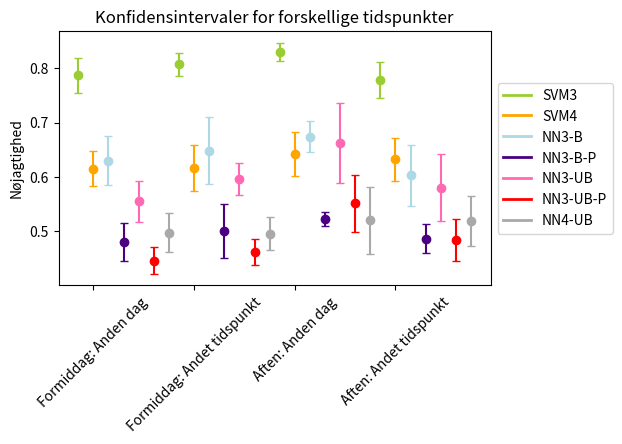

This figure's Python source:
import numpy as np
import matplotlib.pyplot as plt
from matplotlib.lines import Line2D


# def plot_confidence_intervals(data_sets, labels, title):
#     fig, ax = plt.subplots()
#     # x = np.arange(len(data_sets[0][0]))
#     x = np.arange(len(data_sets[0]))
#     print(x)
#     width = 0.01

#     confidence_level = 0.95
#     z_score = 2.776
    
#     colors = ['blue', 'orange', 'green', 'red', 'purple']

#     for j, data_set in enumerate(data_sets):
#         for i, data in enumerate(data_set):
#             mean = np.mean(data)
#             std = np.sqrt(np.sum((data-mean)**2)/(len(data)-1))
#             margin_of_error = z_score * (std / np.sqrt(len(data)))
#             lower_bound = mean - margin_of_error
#             upper_bound = mean + margin_of_error

#             # Plot data points
#             print(i)
#             print(j)
#             print(x)
#             print(x[i]+(j-2)*width, mean, colors[j])
#             ax.plot(x[i]+(j-2)*width, mean, marker='o', color=colors[j])

#             # Plot error bars
#             ax.errorbar(x[i]+(j-2)*width, mean, yerr=margin_of_error, fmt='none', ecolor=colors[j], capsize=3)

#             # Add confidence interval labels
#             # if j == 0:
#             #     ax.text(x[i], upper_bound+0.001, '{:.4f}'.format(upper_bound), ha='center')
#             #     ax.text(x[i], lower_bound-0.003, '{:.4f}'.format(lower_bound), ha='center')

#     # Set axis labels and title
#     ax.set_xticks(x)
#     ax.set_xticklabels(['Eget dataset morgen', 'Eget dataset aften', 'Anden dag morgen', 'Andet tidspunkt morgen', 'Anden dag aften', 'Andet tidspunkt aften'], rotation=45)
#     fig.subplots_adjust(bottom=0.3)
#     # ax.set_xticklabels(['data_1', 'data_2', 'data_3', 'data_4', 'data_5', 'data_6'])
#     ax.set_xlabel('Data set')
#     ax.set_ylabel('Accuracy')
#     ax.set_title(title)

#     # Add legend
#     ax.legend(labels)

#     # Show plot
#     plt.show()
    
    
def plot_confidence_intervals(data_sets, labels, title):
    fig, ax = plt.subplots()
    x = np.arange(len(data_sets[0]))
    width = 0.15

    confidence_level = 0.95
    z_score = {2: 4.303, 3: 3.182, 4: 2.776, 5: 2.571, 6: 2.447, 7: 2.365, 8: 2.306, 9: 2.262, 10: 2.228, 11: 2.201, 12: 2.179, 13: 2.160, 14: 2.145}
    # z_score = {2: 1.96, 3: 1.96}
    # z_score = 2.132
    
    # colors = ['blue', 'orange', 'green', 'red', 'purple', 'brown', 'teal']
    # colors = ['red', 'green', 'blue', 'orange', 'purple', 'teal', 'brown']
    # colors = ['blue', 'orange', 'green', 'red', 'purple', 'pink', 'gray']
    # colors = ['red', 'green', 'blue', 'orange', 'magenta', 'brown', 'gray']
    # colors = ['red', 'green', 'blue', 'orange', 'purple', 'brown', 'darkgray']
    # colors = ["#B7F0B1", "#2EBD4F", "#B4E1E7", "#2471A3", "#BDADEA", "#6A5ACD", "#FFC0CB"]
    colors = ["#9ACD32", "#FFA500", "#ADD8E6", "#4B0082", "#FF69B4", "#FF0000", "#A9A9A9"]


    for j, data_set in enumerate(data_sets):
        for i, data in enumerate(data_set):
            mean = np.mean(data)
            std = np.sqrt(np.sum((data-mean)**2)/(len(data)-1))
            margin_of_error = z_score[len(data)-1] * (std / np.sqrt(len(data)))
            lower_bound = mean - margin_of_error
            upper_bound = mean + margin_of_error

            # Plot data points
            ax.plot(x[i]+j*width, mean, marker='o', color=colors[j], label=labels[j] if i == 0 else "")

            # Plot error bars
            ax.errorbar(x[i]+j*width, mean, yerr=margin_of_error, fmt='none', ecolor=colors[j], capsize=3)

            # Add confidence interval labels
            # if j == 0:
            #     ax.text(x[i]+j*width, upper_bound+0.001, '{:.4f}'.format(upper_bound), ha='center')
            #     ax.text(x[i]+j*width, lower_bound-0.003, '{:.4f}'.format(lower_bound), ha='center')

    # Set axis labels and title
    ax.set_xticks(x+width)
    # ax.set_xticklabels(['Formiddag: Eget dataset', 'Aften: Eget dataset', 'Formiddag: Anden dag', 'Formiddag: Andet tidspunkt', 'Aften: Anden dag', 'Aften: Andet tidspunkt'], rotation=45)
    ax.set_xticklabels(['Formiddag: Anden dag', 'Formiddag: Andet tidspunkt', 'Aften: Anden dag', 'Aften: Andet tidspunkt'], rotation=45)
    fig.subplots_adjust(bottom=0.35)
    fig.subplots_adjust(right=0.8)
    # ax.set_xlabel('Data set')
    ax.set_ylabel('Nøjagtighed')
    ax.set_title(title)

    # Add legend
    # ax.legend(labels, bbox_to_anchor=(1.05, 0.5), loc='center left')
    handles = [Line2D([0], [0], color=color, linewidth=2) for color in colors]
    ax.legend(handles=handles, labels=labels, loc='center left', bbox_to_anchor=(1, 0.5))
    # ax.legend()

    # Show plot
    plt.show()
    
    
# def plot_confidence_intervals(data_sets, labels, title):
#     fig, ax = plt.subplots()
#     x = np.arange(len(data_sets[0]))
#     width = 0.01
#     confidence_level = 0.95
#     z_score = 2.776
#     colors = ['blue', 'orange', 'green', 'red', 'purple']

#     for j, data_set in enumerate(data_sets):
#         for i, data in enumerate(data_set):
#             mean = np.mean(data)
#             std = np.sqrt(np.sum((data-mean)**2)/(len(data)-1))
#             margin_of_error = z_score * (std / np.sqrt(len(data)))
#             lower_bound = mean - margin_of_error
#             upper_bound = mean + margin_of_error

#             # Plot data points
#             ax.plot(x[i]+(j-2)*width, mean, marker='o', color=colors[j])

#             # Plot error bars
#             ax.errorbar(x[i]+(j-2)*width, mean, yerr=margin_of_error, fmt='none', ecolor=colors[j], capsize=3)

#     # Set axis labels and title
#     ax.set_xticks(x)
#     ax.set_xticklabels(['Eget dataset morgen', 'Eget dataset aften', 'Anden dag morgen', 'Andet tidspunkt morgen', 'Anden dag aften', 'Andet tidspunkt aften'], rotation=45)
#     fig.subplots_adjust(bottom=0.3)
#     ax.set_xlabel('Data set')
#     ax.set_ylabel('Accuracy')
#     ax.set_title(title)

#     # Add legend
#     ax.legend(labels, bbox_to_anchor=(1.05, 0.5), loc='center left')

#     # Show plot
#     plt.show()


# Define data
# dataSVM3 = [
#     [0.8917,	0.8871,	0.8510,	0.8619,	0.8309],
#     [0.8960,	0.8766,	0.8638,	0.8496,	0.8507],
#     [0.7885,	0.7823,	0.7658,	0.7781,	0.7361],
#     [0.8118,	0.7741,	0.8052,	0.7906,	0.7856], 
#     [0.8290,	0.8218,	0.8022,	0.8231,	0.7959],
#     [0.7863,	0.7900,	0.7679,	0.7659,	0.7707]
# ]

# """ SVM 4 """
# dataSVM4 = [
#     [0.8053, 0.7730, 0.7553, 0.7163, 0.6936],
#     [0.7950, 0.7882, 0.7419, 0.7217, 0.6793],
#     [0.6348, 0.6375, 0.6342, 0.6216, 0.6237],
#     [0.6265, 0.5296, 0.6289, 0.6325, 0.6139],
#     [0.6400, 0.6525, 0.6442, 0.6511, 0.6123],
#     [0.6337, 0.6510, 0.6462, 0.6315, 0.5989]
# ]

# """ NN3-B """
# dataNN3B = [
#     [0.7572, 0.6048, 0.5374, 0.5091, 0.4611],
#     [0.7785, 0.6651, 0.6102, 0.6018, 0.5110],
#     [0.6535, 0.5382, 0.5050, 0.4695, 0.4516],
#     [0.6680, 0.5673, 0.5118, 0.4905, 0.4586],
#     [0.7193, 0.6105, 0.5808, 0.5708, 0.4764],
#     [0.6318, 0.5523, 0.5299, 0.5414, 0.4622]
# ]

# """ NN3-UB """
# dataNN3UB = [
#     [0.7188, 0.6823, 0.6036, 0.5104, 0.5049],
#     [0.7376, 0.6998, 0.5639, 0.5482, 0.5451],
#     [0.6475, 0.6213, 0.5698, 0.4746, 0.4770],
#     [0.6743, 0.6304, 0.5817, 0.5083, 0.4999],
#     [0.6837, 0.6402, 0.5411, 0.5225, 0.5230],
#     [0.6079, 0.5860, 0.5084, 0.4845, 0.4869]
# ]

# """ NN4-UB """
# dataNN4UB = [
#     [0.6148, 0.5326, 0.4243, 0.3866, 0.3058],
#     [0.6822, 0.5867, 0.4486, 0.4286, 0.4193],
#     [0.4864, 0.4566, 0.3822, 0.3577, 0.2904],
#     [0.4824, 0.4711, 0.4022, 0.3627, 0.2862],
#     [0.5060, 0.5026, 0.4077, 0.3999, 0.3662],
#     [0.5087, 0.4982, 0.4105, 0.3991, 0.3842]
# ]







# """ NEW DATA ONLY FROM 45 MINUTES"""

# # Define data
# dataSVM3 = [
#     [0.8714285714285714, 0.9012681159420289, 0.8653675819309123, 0.9059674502712477],
#     [0.8994661921708185, 0.8857913669064749, 0.9090106007067138],
#     [0.7265100671140939, 0.7447519083969466, 0.7890305508780371, 0.8160535117056856],
#     [0.7630703422053232, 0.7870722433460076, 0.8343631178707225, 0.847671102661597],
#     [0.8341063146628612, 0.8375886524822695, 0.7977085571070534],
#     [0.802298437780571, 0.7913449452325373, 0.7647692583946849]
# ]

# """ SVM 4 """
# dataSVM4 = [
#     [0.811662198391421, 0.7833109017496636, 0.7526525198938993, 0.8436657681940701],
#     [0.7473262032085561, 0.8127090301003345, 0.852],
#     [0.5934596140100071, 0.6302640970735189, 0.6525636428827537, 0.6492510699001427],
#     [0.5501693102833719, 0.6366066654785243, 0.6259133844234539, 0.6872215291391909],
#     [0.6361935311414061, 0.6686264029930519, 0.5910671302487296],
#     [0.646743500402037, 0.6718038059501474, 0.6056017153578129]
# ]

# """ NN3-B """
# dataNN3B = [
#     [0.7071428571428572, 0.776566757493188, 0.6802480070859167, 0.8318264014466547],
#     [0.7633451957295374, 0.7648648648648648, 0.8074204946996466],
#     [0.612895493767977, 0.6226145038167938, 0.610777002646139, 0.767797419971333],
#     [0.4227661596958175, 0.6337927756653993, 0.685361216730038, 0.7789923954372624],
#     [0.7242240456653586, 0.6790780141843972, 0.7547440028643037],
#     [0.6367390913988149, 0.549470281917759, 0.6656491291075597]
# ]

# """ NN3-UB """
# dataNN3UB = [
#     [0.6911369740376008, 0.7465940054495913, 0.704162976085031, 0.7332730560578662],
#     [0.7001779359430605, 0.745945945945946, 0.7667844522968198],
#     [0.636385426653883, 0.6414599236641222, 0.6410873225884051, 0.6710463449593884],
#     [0.627851711026616, 0.6668250950570342, 0.7255228136882129, 0.684648288973384],
#     [0.6621476988940421, 0.6297872340425532, 0.7590404582885786],
#     [0.6054947028191776, 0.4938049919195547, 0.7069491829771952]
# ]

# """ NN4-UB """
# dataNN4UB = [
#     [0.7198391420911529, 0.6256720430107527, 0.5722811671087533, 0.5414699932569117],
#     [0.6183155080213903, 0.6608695652173913, 0.7675350701402806],
#     [0.46729807005003576, 0.4942897930049964, 0.5048404446038006, 0.4791369472182596],
#     [0.45820709320976655, 0.4713954731776867, 0.5360898235608625, 0.4808412047763322],
#     [0.5690991713445602, 0.5093532870122929, 0.43942230542925914],
#     [0.49343339587242024, 0.45537389439828463, 0.5171535781291879]
# ]


""" NEW DATA ONLY FROM 45 MINUTES"""

# Define data
dataSVM3 = [
    [0.7828612926652142, 0.7889518413597734, 0.7917570498915402, 0.7437365783822477, 0.7046742209631728, 0.8228488792480115, 0.690050107372942, 0.8046477850399419, 0.8438177874186551, 0.807444523979957, 0.8511256354393609, 0.806657223796034],
    [0.795017793594306, 0.7795389048991355, 0.7469964664310954, 0.7672597864768683, 0.8321325648414986, 0.8148409893992933, 0.7814946619217081, 0.8162824207492796, 0.841696113074205, 0.8327402135231317, 0.8544668587896254, 0.8240282685512368],
    [0.8436599423631124, 0.8318021201413428, 0.8455516014234875, 0.8254416961130742, 0.801423487544484, 0.8328530259365994],
    [0.7430207587687903, 0.7857661583151779, 0.8101983002832861, 0.8228488792480115, 0.7158196134574087, 0.7516339869281046, 0.7953257790368272, 0.8373101952277657, 0.6649964209019327, 0.8235294117647058, 0.8172804532577904, 0.7758496023138105]
]

""" SVM 4 """
dataSVM4 = [
    [0.6151776103336921, 0.5753715498938429, 0.5571736785329018, 0.5535905680600214, 0.554140127388535, 0.633764832793959, 0.617363344051447, 0.6119483315392895, 0.6316073354908306, 0.6404072883172561, 0.7120559741657696, 0.6841825902335457],
    [0.5967914438502674, 0.5222043873729267, 0.4962606837606838, 0.586096256684492, 0.6345639379347244, 0.6260683760683761, 0.6112299465240641, 0.5987158908507223, 0.6533119658119658, 0.6310160427807486, 0.7233814874264313, 0.7136752136752137],
    [0.64633493846977, 0.625, 0.6422459893048128, 0.7158119658119658, 0.6149732620320856, 0.6131621187800963],
    [0.5878885316184351, 0.6792249730893434, 0.6459660297239915, 0.6418554476806904, 0.5482315112540193, 0.6442411194833154, 0.6130573248407644, 0.7745415318230853, 0.5493033226152197, 0.6630785791173305, 0.6539278131634819, 0.5916936353829557]
]

""" NN3-B """
dataNN3B = [
    [0.6252723311546841, 0.5106232294617564, 0.4924078091106291, 0.6607015032211883, 0.6444759206798867, 0.6536514822848879, 0.5826771653543307, 0.6180101670297748, 0.6536514822848879, 0.6964924838940587, 0.7254901960784313, 0.6975920679886686],
    [0.5231316725978647, 0.5244956772334294, 0.488339222614841, 0.6170818505338078, 0.6635446685878963, 0.7031802120141343, 0.6562277580071174, 0.6562277580071174, 0.6593639575971731, 0.7238434163701067, 0.7824207492795389, 0.7858657243816255],
    [0.7089337175792507, 0.6558303886925795, 0.6761565836298933, 0.6303886925795052, 0.6903914590747331, 0.6822766570605188],
    [0.670722977809592, 0.5802469135802469, 0.5432011331444759, 0.6644974692697035, 0.4853256979241231, 0.5272331154684096, 0.4440509915014164, 0.6464208242950108, 0.6478167501789549, 0.738562091503268, 0.6565155807365439, 0.6305133767172812]
]

""" NN3-B-P """
dataNN3BP = [
    [0.4731601257683388, 0.39461996446919867, 0.3683883947503606, 0.5152489419148251, 0.49765778796754206, 0.504309853050475, 0.4444705605829122, 0.47154285963016995, 0.4956795667131823, 0.522369362920544, 0.5512113447740529, 0.5369652374321794],
    [0.3946524064171123, 0.3905749892569124, 0.3759077452345569, 0.4732620320855615, 0.5109590777069974, 0.5539147427421337, 0.5197860962566845, 0.5197860962566845, 0.5101112814332018, 0.5529411764705882, 0.5901433751832806, 0.6132870733334114],
    [0.5318243478962317, 0.4999836178752384, 0.5229946524064172, 0.527585157794966, 0.5272727272727272, 0.5280804342872163],
    [0.514769312248452, 0.4392475272978417, 0.41799407019734003, 0.5032306938382073, 0.4327575996691051, 0.5027024805049222, 0.45644926057521484, 0.5204918888796364, 0.4938582982418921, 0.5646664947441862, 0.49768329572189945, 0.4994561136153079]
]

""" NN3-UB """
dataNN3UB = [
    [0.6151053013798112, 0.5184135977337111, 0.660882140274765, 0.5597709377236937, 0.5594900849858357, 0.5502530730296457, 0.5096635647816751, 0.6100217864923747, 0.6146059291395517, 0.506084466714388, 0.4749455337690632, 0.48158640226628896],
    [0.6206405693950178, 0.6527377521613833, 0.5667844522968198, 0.5387900355871886, 0.5814121037463977, 0.6063604240282685, 0.6441281138790036, 0.6441281138790036, 0.6537102473498233, 0.5209964412811388, 0.5561959654178674, 0.5724381625441696],
    [0.6786743515850144, 0.6515901060070671, 0.6405693950177936, 0.5413427561837456, 0.7224199288256228, 0.7377521613832853],
    [0.6249105225483178, 0.4495279593318809, 0.5191218130311614, 0.6637744034707158, 0.5390121689334287, 0.5134350036310821, 0.4780453257790368, 0.4584237165582068, 0.651395848246242, 0.7233115468409586, 0.6706798866855525, 0.6717281272595806]
]

""" NN3-UB-P """
dataNN3UBP = [
    [0.4704655829332115, 0.401522062707063, 0.5172550336096766, 0.42995613506249303, 0.4302107840783599, 0.4212469069923786, 0.4227594006651476, 0.4935956190118232, 0.4724870164940906, 0.4760452263684136, 0.4241355917271567, 0.3972067508522591],
    [0.47754010695187166, 0.5077492705920208, 0.44165506266162724, 0.41229946524064176, 0.4446144062406782, 0.47373126294480394, 0.5010695187165776, 0.5010695187165776, 0.5021062731836319, 0.40267379679144377, 0.42267774266290853, 0.46137329011572803],
    [0.5532293344525345, 0.6149720918803169, 0.4941176470588235, 0.49055336477141087, 0.5791443850267379, 0.577304235067831],
    [0.5187895017193407, 0.4402626537291724, 0.5302311902818457, 0.537212471185971, 0.44103951049538076, 0.4666525550728289, 0.4173263672156335, 0.35328656370976447, 0.4922782294682636, 0.5528242198608457, 0.508836186200605, 0.5431455192014486]
]

""" NN4-UB """
dataNN4UB = [
    [0.5446716899892358, 0.5015923566878981, 0.49460625674217906, 0.5310825294748124, 0.5159235668789809, 0.580906148867314, 0.47266881028938906, 0.5597416576964478, 0.49730312837108953, 0.40514469453376206, 0.46932185145317545, 0.3970276008492569],
    [0.5224598930481283, 0.4943820224719101, 0.42467948717948717, 0.5181818181818182, 0.48796147672552165, 0.5283119658119658, 0.5684491978609626, 0.5684491978609626, 0.47863247863247865, 0.4737967914438503, 0.4483681112894596, 0.43856837606837606],
    [0.5591225254146602, 0.5416666666666666, 0.4475935828877005, 0.6041666666666666, 0.49411764705882355, 0.4751203852327448],
    [0.5680600214362272, 0.6076426264800862, 0.6125265392781316, 0.5943905070118662, 0.3912111468381565, 0.5182992465016146, 0.40498938428874737, 0.5080906148867314, 0.48767416934619506, 0.5430570505920345, 0.4888535031847134, 0.5048543689320388]
]


# Define data matrices and labels
data_sets = [dataSVM3, dataSVM4, dataNN3B, dataNN3BP, dataNN3UB, dataNN3UBP, dataNN4UB]
labels = ['SVM3', 'SVM4', 'NN3-B', 'NN3-B-P', 'NN3-UB', 'NN3-UB-P', 'NN4-UB']
# labels = ['SVM3', 'SVM4', 'NN3-B', 'NN3-UB', 'NN4-UB']

# Plot confidence intervals
plot_confidence_intervals(data_sets, labels, 'Konfidensintervaler for forskellige tidspunkter')
